Run: headless pygame with SDL's dummy video driver; simulated clock (each Clock.tick advances the game by its frame time, no real sleeping); random seed 0; keys injected as events and as key.get_pressed() state; no mouse input.
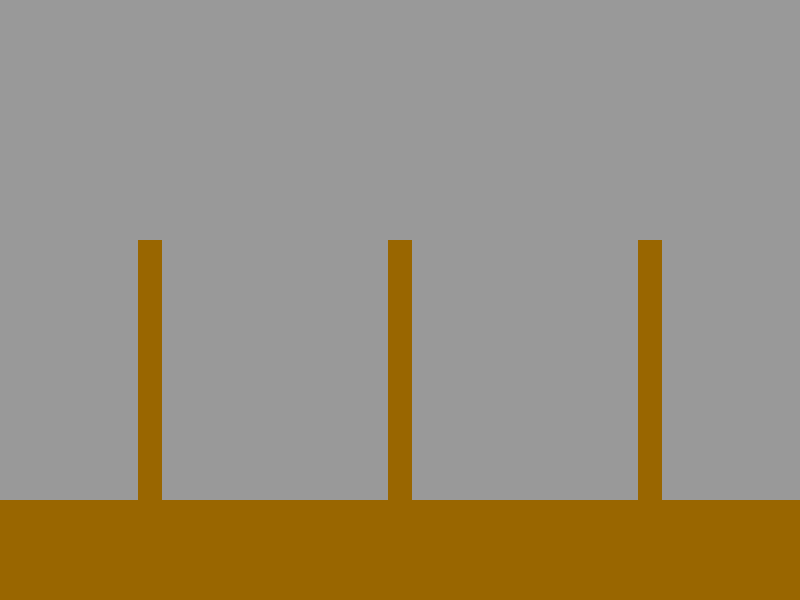
Frame 1 of 4 · flips 1–60 · no input
Frame 2 of 4 · flips 61–180 · tapped SPACE, RETURN · held RIGHT (→), D · screen unchanged from frame 1, image omitted
Frame 3 of 4 · flips 181–300 · held DOWN (↓), S · screen unchanged from frame 2, image omitted
Frame 4 of 4 · flips 301–420 · held LEFT (←), A, UP (↑), W · screen unchanged from frame 3, image omitted

The pygame program that drew these frames:

import pygame
import os

sc_w = 800
sc_h = 600

BLACK = (0, 0, 0)
WHITE = (255, 255, 255)
RED = (255, 0, 0)
GREEN = (0, 255, 0)
BLUE = (0, 0, 255)
B = (153, 102, 0)
C = (153, 153, 153)

pygame.init()
pygame.display.set_caption("Tower_of_Hanoi")
screen = pygame.display.set_mode((sc_w, sc_h))
clock = pygame.time.Clock()

running = True

while running:
    for event in pygame.event.get():
        if event.type == pygame.QUIT:
            running = False
    screen.fill(C)
    pygame.draw.rect(screen, B, [0, 500, 800, 600], 0)
    pygame.draw.rect(screen, B, [138, 240, 24, 300], 0)
    pygame.draw.rect(screen, B, [388, 240, 24, 300], 0)
    pygame.draw.rect(screen, B, [638, 240, 24, 300], 0)
    pygame.display.flip()
    clock.tick(60)
pygame.quit()
